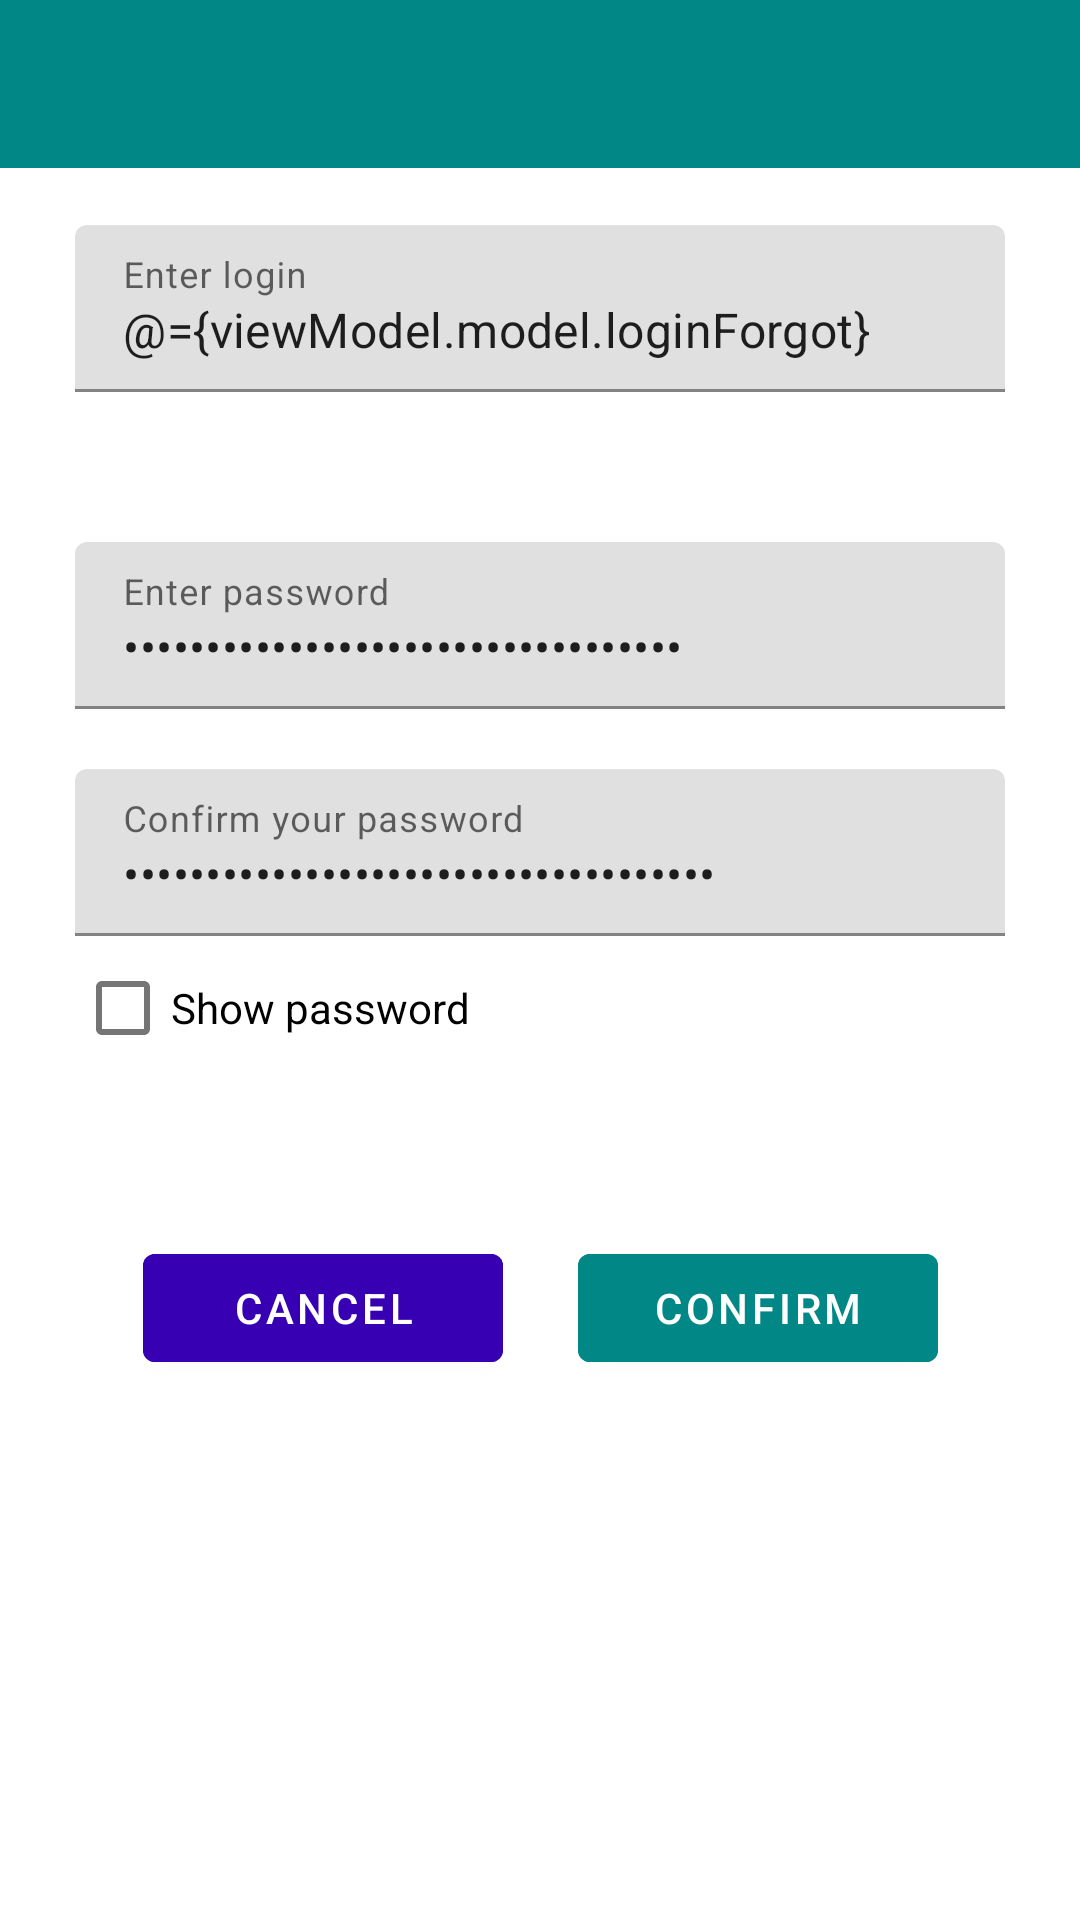

Reconstruct the res/layout file that produces this screen, plus the resources it refers to.
<!-- AndroidManifest.xml: application theme Theme.MyTestProject -->
<!-- res/layout/fragment_forgot_password.xml -->
<?xml version="1.0" encoding="utf-8"?>
<layout xmlns:android="http://schemas.android.com/apk/res/android"
    xmlns:app="http://schemas.android.com/apk/res-auto"
    xmlns:tools="http://schemas.android.com/tools">

    <data>

        <variable
            name="viewModel"
            type="com.example.mytestproject.viewmodel.ForgotPasswordFragmentViewModel" />
    </data>

    <androidx.constraintlayout.widget.ConstraintLayout
        android:id="@+id/container"
        android:layout_width="match_parent"
        android:layout_height="match_parent"
        tools:context="ui.ForgotPasswordFragment">

        <com.google.android.material.textfield.TextInputLayout
            android:id="@+id/textFieldEnterLogin"
            android:layout_width="match_parent"
            android:layout_height="wrap_content"
            android:layout_marginStart="25dp"
            android:layout_marginTop="75dp"
            android:layout_marginEnd="25dp"
            android:hint="@string/enter_login"
            app:layout_constraintEnd_toEndOf="parent"
            app:layout_constraintStart_toStartOf="parent"
            app:layout_constraintTop_toTopOf="parent">

            <com.google.android.material.textfield.TextInputEditText
                android:layout_width="match_parent"
                android:layout_height="wrap_content"
                android:text="@={viewModel.model.loginForgot}" />
        </com.google.android.material.textfield.TextInputLayout>

        <com.google.android.material.textfield.TextInputLayout
            android:id="@+id/textFieldEnterPassword"
            android:layout_width="match_parent"
            android:layout_height="wrap_content"
            android:layout_marginStart="25dp"
            android:layout_marginTop="50dp"
            android:layout_marginEnd="25dp"
            android:hint="@string/enter_password"
            app:layout_constraintEnd_toEndOf="parent"
            app:layout_constraintStart_toStartOf="parent"
            app:layout_constraintTop_toBottomOf="@+id/textFieldEnterLogin">

            <com.google.android.material.textfield.TextInputEditText
                android:id="@+id/passwordForgot"
                android:layout_width="match_parent"
                android:layout_height="wrap_content"
                android:inputType="textPassword"
                android:text="@={viewModel.model.passwordForgot}" />
        </com.google.android.material.textfield.TextInputLayout>

        <com.google.android.material.textfield.TextInputLayout
            android:id="@+id/textFieldEnterRePassword"
            android:layout_width="match_parent"
            android:layout_height="wrap_content"
            android:layout_marginStart="25dp"
            android:layout_marginTop="20dp"
            android:layout_marginEnd="25dp"
            android:hint="@string/confirm_your_password"
            app:layout_constraintEnd_toEndOf="parent"
            app:layout_constraintStart_toStartOf="parent"
            app:layout_constraintTop_toBottomOf="@+id/textFieldEnterPassword">

            <com.google.android.material.textfield.TextInputEditText
                android:id="@+id/rePasswordForgot"
                android:layout_width="match_parent"
                android:layout_height="wrap_content"
                android:inputType="textPassword"
                android:text="@={viewModel.model.rePasswordForgot}" />
        </com.google.android.material.textfield.TextInputLayout>

        <com.google.android.material.button.MaterialButton
            android:id="@+id/button3"
            android:layout_width="120dp"
            android:layout_height="wrap_content"
            android:layout_marginStart="120dp"
            android:layout_marginTop="100dp"
            android:backgroundTint="@color/teal_700"
            android:onClick="@{()->viewModel.onConfirmClick()}"
            android:text="@string/confirm"
            app:layout_constraintEnd_toEndOf="parent"
            app:layout_constraintStart_toStartOf="@+id/textFieldEnterRePassword"
            app:layout_constraintTop_toBottomOf="@+id/textFieldEnterRePassword" />

        <com.google.android.material.button.MaterialButton
            android:id="@+id/button4"
            android:layout_width="120dp"
            android:layout_height="wrap_content"
            android:layout_marginTop="100dp"
            android:layout_marginEnd="120dp"
            android:backgroundTint="@color/purple_700"
            android:onClick="@{()->viewModel.onCancelClick()}"
            android:text="@string/cancel"
            app:layout_constraintEnd_toEndOf="@+id/textFieldEnterRePassword"
            app:layout_constraintStart_toStartOf="parent"
            app:layout_constraintTop_toBottomOf="@+id/textFieldEnterRePassword" />

        <com.google.android.material.checkbox.MaterialCheckBox
            android:id="@+id/checkBox"
            android:layout_width="wrap_content"
            android:layout_height="wrap_content"
            android:onCheckedChanged="@{(compoundButton, checked) -> viewModel.onCheckedChanged(compoundButton, checked)}"
            android:text="@string/show_password"
            app:layout_constraintStart_toStartOf="@+id/textFieldEnterRePassword"
            app:layout_constraintTop_toBottomOf="@+id/textFieldEnterRePassword" />

        <androidx.appcompat.widget.Toolbar
            android:id="@+id/toolbar"
            android:layout_width="match_parent"
            android:layout_height="wrap_content"
            android:background="@color/teal_700"
            android:minHeight="?attr/actionBarSize"
            android:theme="?attr/actionBarTheme"
            app:layout_constraintEnd_toEndOf="parent"
            app:layout_constraintStart_toStartOf="parent"
            app:layout_constraintTop_toTopOf="parent" />


    </androidx.constraintlayout.widget.ConstraintLayout>
</layout>
<!-- resources referenced by this layout -->
<resources>
  <color name="purple_700">#FF3700B3</color>
  <color name="teal_700">#FF018786</color>
  <string name="cancel">Cancel</string>
  <string name="confirm">Confirm</string>
  <string name="confirm_your_password">Confirm your password</string>
  <string name="enter_login">Enter login</string>
  <string name="enter_password">Enter password</string>
  <string name="show_password">Show password</string>
  <style name="Theme.MyTestProject" parent="Theme.MaterialComponents.DayNight.DarkActionBar">
          
          <item name="colorPrimary">@color/purple_500</item>
          <item name="colorPrimaryVariant">@color/teal_700</item>
          <item name="colorOnPrimary">@color/white</item>
          
          <item name="colorSecondary">@color/teal_200</item>
          <item name="colorSecondaryVariant">@color/teal_700</item>
          <item name="colorOnSecondary">@color/black</item>
          
          <item name="android:statusBarColor" tools:targetApi="l">?attr/colorPrimaryVariant</item>
          
      </style>
  <color name="purple_500">#FF6200EE</color>
  <color name="white">#FFFFFFFF</color>
  <color name="teal_200">#FF03DAC5</color>
  <color name="black">#FF000000</color>
</resources>
